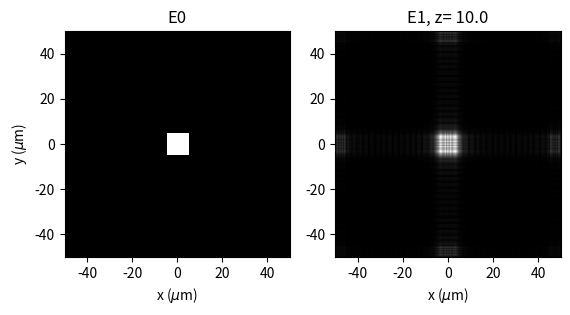

Python code for this plot:
"""
Created on Wed May 20 23:21:44 2020

Based on the Diffractio module (https://pypi.org/project/diffractio/)

Notation from Mertz, "Introduction to Optical Microscopy"

Simulates the propagation of a field using Rayleight-Sommerfield or Fresnel integrals 

[redacted]
"""

import numpy as np
import matplotlib.pyplot as plt
from numpy import pi, sqrt, exp
from numpy.fft import fft2,ifft2, ifftshift


def kernelRS(X, Y, z, wavelength, n):
    """Kernel for Rayleight-Sommerfield propagation

    Parameters:
        X (numpy.array): positions x
        Y (numpy.array): positions y
        wavelength (float): wavelength of incident fields
        z (float): distance for propagation
        n (float): refraction index of background
        kind (str): 'z', 'x', '0': for simplifying vector propagation

    Returns:
        complex np.array: kernel    

    """
    
    k = n / wavelength
    r = sqrt(X**2 + Y**2 + z**2)
    return - 1.j*k*z/r * exp(1.j * 2*pi*k*r)/r * ( 1 - 1 /(1.j*2*pi*k*r) )
    
def kernelFresnel(X, Y, z, wavelength, n):
    """Kernel for Fesnel propagation

    Parameters:
        X (numpy.array): positions x
        Y (numpy.array): positions y
        wavelength (float): wavelength of incident fields
        z (float): distance for propagation
        n (float): refraction index of background

    Returns:
        complex np.array: kernel
    """  
    
    k =  n / wavelength
    return - 1.j*k/z * exp( 1.j*2*pi*k*z + 1.j*pi*k/z*(X**2 + Y**2) ) 

def show_fields( fields, titles, kind = 'intensity', extent = (-50,50,-50,50) ):
    """ Shows fields with matplotlib """
    
    _fig, axs = plt.subplots(1,len(fields))
    
    for idx, E in enumerate(fields):
        
        if kind == 'real':
            data_to_show  = np.real(E) # Real part
        elif kind == 'phase':
            data_to_show  = np.angle(E) # Phase
        elif kind == 'intensity':     
            data_to_show  = np.abs(E)**2 # Intensity
        else:   
            data_to_show  = np.abs(E) # Magnitude
        
        axs[idx].imshow(data_to_show, interpolation='none',
                        cmap='gray',
                        origin='lower',
                        extent = extent,
                        vmin = 0,
                        vmax = None
                        )
        ylabel = 'y ($\mu$m)' if idx== 0 else None
        axs[idx].set(xlabel = 'x ($\mu$m)',
                     ylabel = ylabel,
                     title = titles[idx],
                     ) 
                          
if __name__ == '__main__':
    """ the code execution starts here"""       
    um = 1.0
    wavelength = 0.532 * um 
    n = 1
    
    z = 10 * um
    
    Nsamples = 1024 # number of pixels
    L = 100 * um # extent of the xy space
    x = y = np.linspace(-L/2, +L/2, Nsamples)
    X, Y = np.meshgrid(x,y)
    
    """ create a constant field E0 (plane wave propagating along z)"""
    E0 = np.ones([Nsamples, Nsamples])
    
    # """ create a plane wave with certain kx and ky """  
    # kx = 0.0
    # ky = 0.0
    # E0 = np.exp(-1.j*2*pi* (kx*X+ky*Y))
    # E0 = np.cos(2*pi* (kx*X+ky*Y)) 
    
    """ insert a square mask """
    side = 10 * um
    indexes = (np.abs(X)>side/2) | (np.abs(Y)>side/2)
    E0[indexes] = 0
    
    """calculate the free space propagator """
    D = kernelRS(X, Y, z, wavelength, n)
    D = kernelFresnel(X, Y, z, wavelength, n)
    
    """ calculate E1 as the convolution of E0 and D, using Fast Fourier Transform """
    dx = x[1]-x[0]
    dy = y[1]-y[0]
    E1 = ifftshift( ifft2 (fft2(E0) * fft2(D) ) ) * dx *dy 
    
    """ show the fields as magnitude, intensity, phase or real part """
    show_fields(fields = (E0,E1),
                titles = ('E0', f'E1, z= {z}'),
                kind = 'amp',
                extent = (-L/2,L/2,-L/2,L/2)
                )